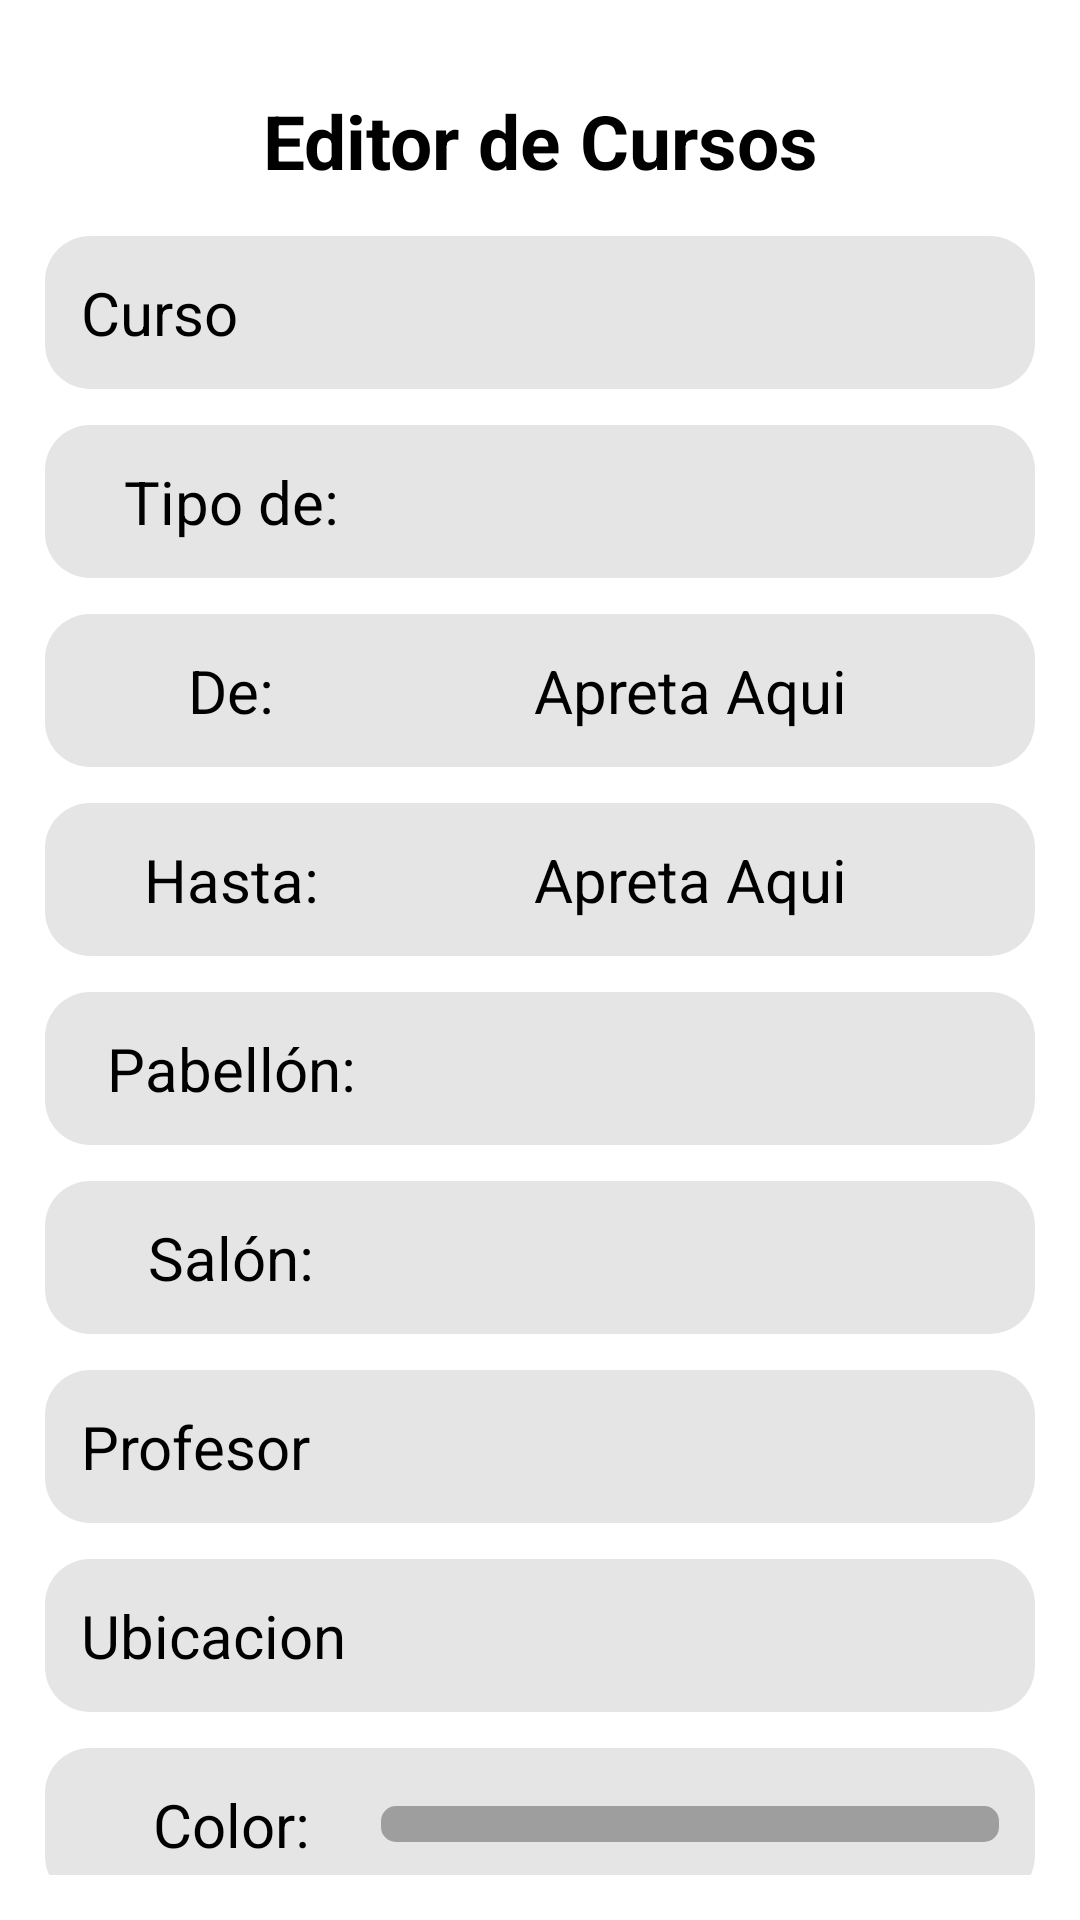

This screen was rendered from an Android layout file. Write that file and the resources it references.
<!-- AndroidManifest.xml: application theme Theme.StudySpotUCSM -->
<!-- res/layout/activity_task_editor.xml -->
<?xml version="1.0" encoding="utf-8"?>
<ScrollView xmlns:android="http://schemas.android.com/apk/res/android"
    xmlns:app="http://schemas.android.com/apk/res-auto"
    xmlns:tools="http://schemas.android.com/tools"
    android:id="@+id/main"
    android:layout_width="match_parent"
    android:layout_height="match_parent"
    android:background="@color/white"
    android:padding="15dp"
    tools:context=".TaskEditor">

    <LinearLayout
        android:layout_width="match_parent"
        android:layout_height="wrap_content"
        android:orientation="vertical"
        android:gravity="center_horizontal">

        <TextView
            android:layout_width="match_parent"
            android:layout_height="wrap_content"
            android:text="Editor de Cursos"
            android:gravity="center"
            android:textColor="@color/black"
            android:textStyle="bold"
            android:textSize="25dp"
            android:padding="15dp"/>

        <EditText
            android:id="@+id/task"
            android:layout_width="match_parent"
            android:layout_height="wrap_content"
            android:background="@drawable/edittext"
            android:textSize="20dp"
            android:hint="Curso"
            android:padding="12dp"
            android:layout_marginBottom="12dp"
            android:textColor="@color/black" />

        <LinearLayout
            android:layout_width="match_parent"
            android:layout_height="wrap_content"
            android:background="@drawable/edittext"
            android:gravity="center"
            android:layout_marginBottom="12dp"
            android:padding="12dp">

            <TextView
                android:layout_width="100dp"
                android:layout_height="wrap_content"
                android:text="Tipo de:"
                android:textSize="20dp"
                android:gravity="center"
                android:textColor="@color/black"/>

            <Spinner
                android:id="@+id/spinnerTipoClase"
                android:layout_width="match_parent"
                android:layout_height="wrap_content"
                android:gravity="center"
                android:padding="6dp"/>
        </LinearLayout>

        <LinearLayout
            android:layout_width="match_parent"
            android:layout_height="wrap_content"
            android:background="@drawable/edittext"
            android:gravity="center"
            android:layout_marginBottom="12dp"
            android:padding="12dp">

            <TextView
                android:layout_width="100dp"
                android:layout_height="wrap_content"
                android:text="De:"
                android:textSize="20dp"
                android:gravity="center"
                android:textColor="@color/black"/>

            <TextView
                android:id="@+id/from"
                android:layout_width="match_parent"
                android:layout_height="wrap_content"
                android:text="Apreta Aqui"
                android:textSize="20dp"
                android:gravity="center"
                android:textColor="@color/black"/>
        </LinearLayout>

        <LinearLayout
            android:layout_width="match_parent"
            android:layout_height="wrap_content"
            android:background="@drawable/edittext"
            android:gravity="center"
            android:layout_marginBottom="12dp"
            android:padding="12dp">

            <TextView
                android:layout_width="100dp"
                android:layout_height="wrap_content"
                android:text="Hasta:"
                android:textSize="20dp"
                android:gravity="center"
                android:textColor="@color/black"/>

            <TextView
                android:id="@+id/to"
                android:layout_width="match_parent"
                android:layout_height="wrap_content"
                android:text="Apreta Aqui"
                android:textSize="20dp"
                android:gravity="center"
                android:textColor="@color/black"/>
        </LinearLayout>

        <LinearLayout
            android:layout_width="match_parent"
            android:layout_height="wrap_content"
            android:background="@drawable/edittext"
            android:gravity="center"
            android:layout_marginBottom="12dp"
            android:padding="12dp">

            <TextView
                android:layout_width="100dp"
                android:layout_height="wrap_content"
                android:text="Pabellón:"
                android:textSize="20dp"
                android:gravity="center"
                android:textColor="@color/black"/>

            <Spinner
                android:id="@+id/spinnerBuilding"
                android:layout_width="match_parent"
                android:layout_height="wrap_content"
                android:gravity="center"
                android:padding="6dp"/>
        </LinearLayout>

        <LinearLayout
            android:layout_width="match_parent"
            android:layout_height="wrap_content"
            android:background="@drawable/edittext"
            android:gravity="center"
            android:layout_marginBottom="12dp"
            android:padding="12dp">

            <TextView
                android:layout_width="100dp"
                android:layout_height="wrap_content"
                android:text="Salón:"
                android:textSize="20dp"
                android:gravity="center"
                android:textColor="@color/black"/>

            <Spinner
                android:id="@+id/spinnerRoom"
                android:layout_width="match_parent"
                android:layout_height="wrap_content"
                android:gravity="center"
                android:padding="6dp"/>
        </LinearLayout>

        <EditText
            android:id="@+id/professorName"
            android:layout_width="match_parent"
            android:layout_height="wrap_content"
            android:background="@drawable/edittext"
            android:textSize="20dp"
            android:hint="Profesor"
            android:padding="12dp"
            android:layout_marginBottom="12dp"
            android:textColor="@color/black" />

        <EditText
            android:id="@+id/Ubicacion"
            android:layout_width="match_parent"
            android:layout_height="wrap_content"
            android:background="@drawable/edittext"
            android:textSize="20dp"
            android:hint="Ubicacion"
            android:padding="12dp"
            android:layout_marginBottom="12dp"
            android:textColor="@color/black" />

        <LinearLayout
            android:layout_width="match_parent"
            android:layout_height="wrap_content"
            android:background="@drawable/edittext"
            android:gravity="center"
            android:layout_marginBottom="12dp"
            android:padding="12dp">

            <TextView
                android:layout_width="100dp"
                android:layout_height="wrap_content"
                android:text="Color:"
                android:textSize="20dp"
                android:gravity="center"
                android:textColor="@color/black"/>

            <Spinner
                android:id="@+id/color"
                android:layout_width="match_parent"
                android:layout_height="wrap_content"
                android:gravity="center"
                android:background="@drawable/box"
                android:padding="6dp"/>
        </LinearLayout>

        <Button
            android:id="@+id/submit"
            android:layout_width="230dp"
            android:layout_height="wrap_content"
            android:text="Agregar"
            android:textAllCaps="false"
            android:textColor="@color/white"
            android:textStyle="bold"
            android:background="@drawable/button"
            android:gravity="center"
            android:padding="10dp"
            android:layout_marginBottom="12dp"
            app:backgroundTint="@color/colorPrimary"
            android:textSize="20dp"/>

        <TextView
            android:id="@+id/delete"
            android:layout_width="match_parent"
            android:layout_height="wrap_content"
            android:text="Eliminar Curso"
            android:textColor="@color/colorPrimary"
            android:textStyle="bold"
            android:textSize="20dp"
            android:gravity="center"
            android:padding="10dp"/>
    </LinearLayout>
</ScrollView>
<!-- resources referenced by this layout -->
<resources>
  <color name="black">#000000</color>
  <color name="colorPrimary">#109c54</color>
  <color name="white">#FFFFFF</color>
  <!-- drawable box (drawable) -->
  <?xml version="1.0" encoding="utf-8"?>
  <shape xmlns:android="http://schemas.android.com/apk/res/android" android:shape="rectangle">
      <corners android:radius="5dp"/>
      <solid android:color="@color/grey"/>
  </shape>
  <!-- drawable edittext (drawable) -->
  <?xml version="1.0" encoding="utf-8"?>
  <shape xmlns:android="http://schemas.android.com/apk/res/android" android:shape="rectangle">
      <corners android:radius="15dp"/>
      <solid android:color="@color/background"/>
  </shape>
  <color name="grey">#9E9E9E</color>
  <color name="background">#e5e5e5</color>
</resources>
